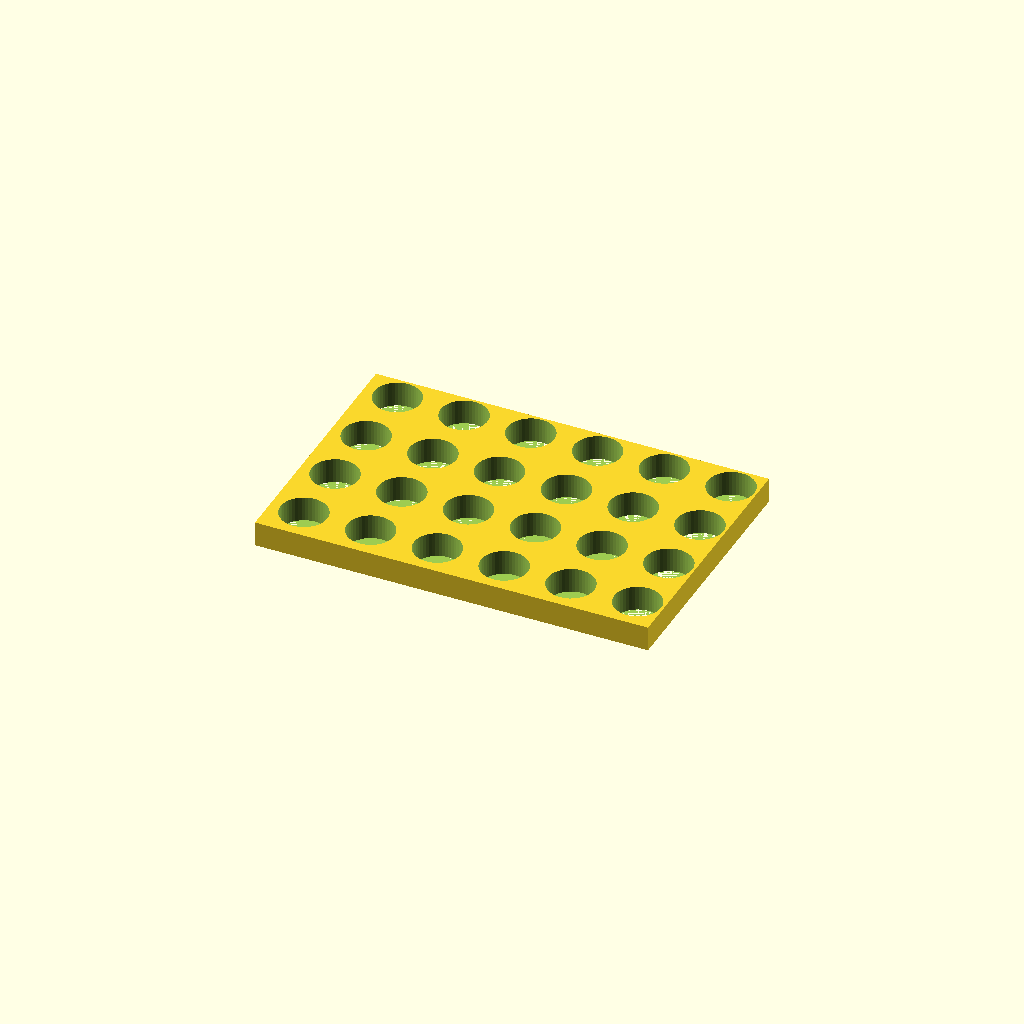
Cell 1: rendered with the file's own defaults.
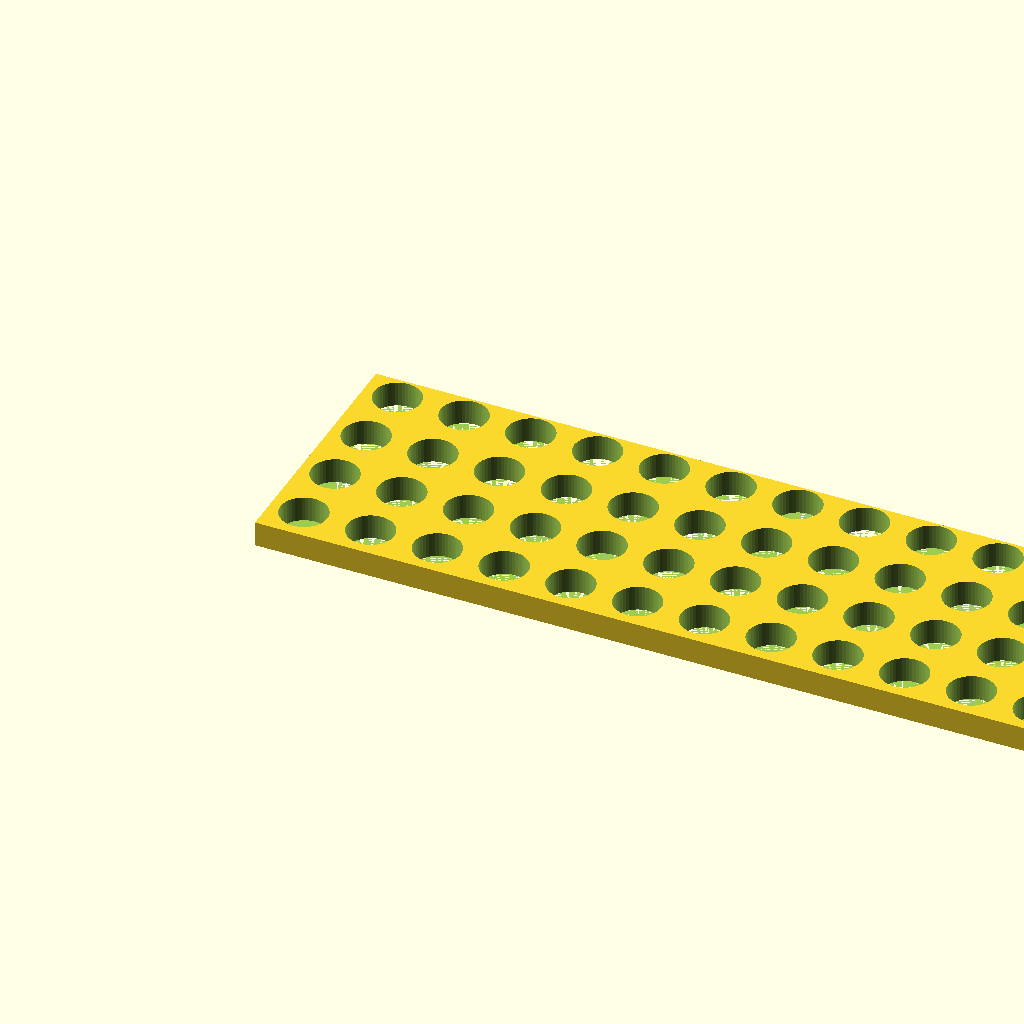
Cell 2: the same model with cols = 12.
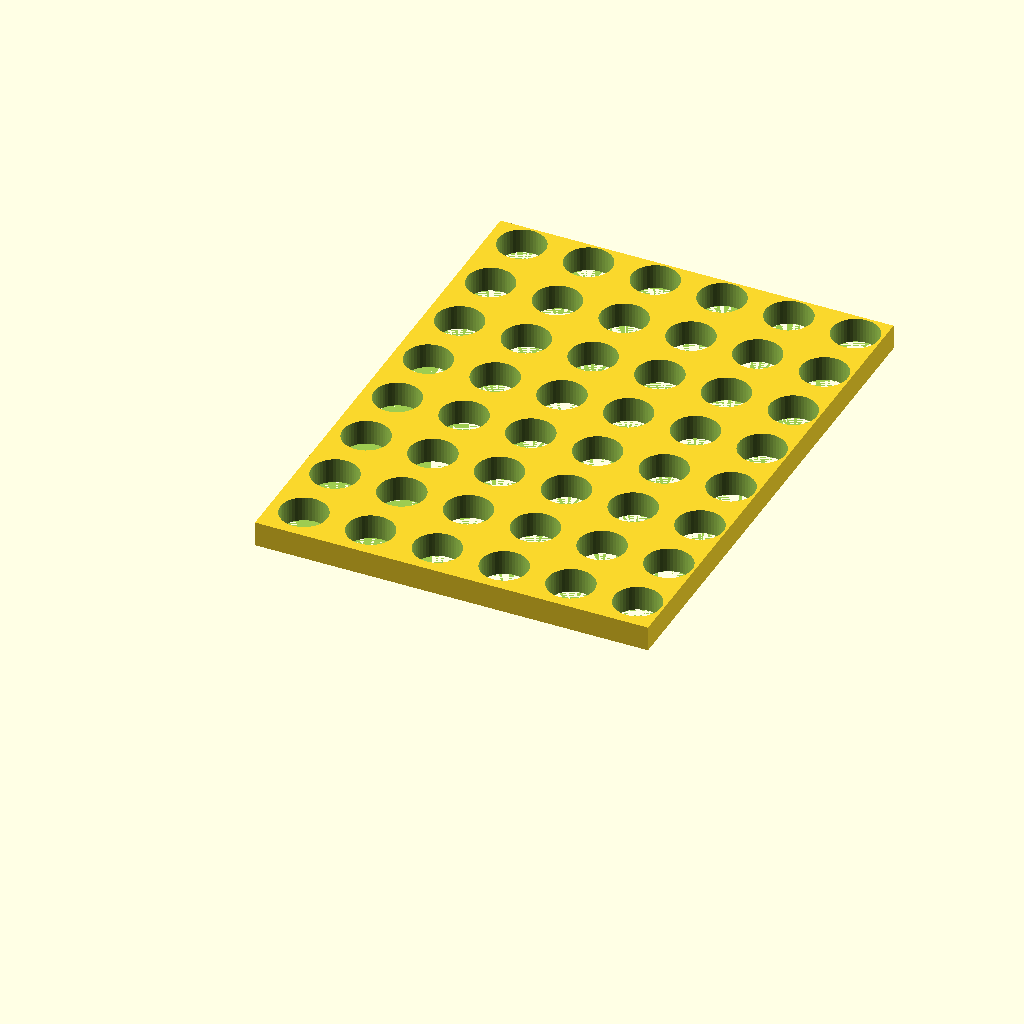
Cell 3: the same model with rows = 8.
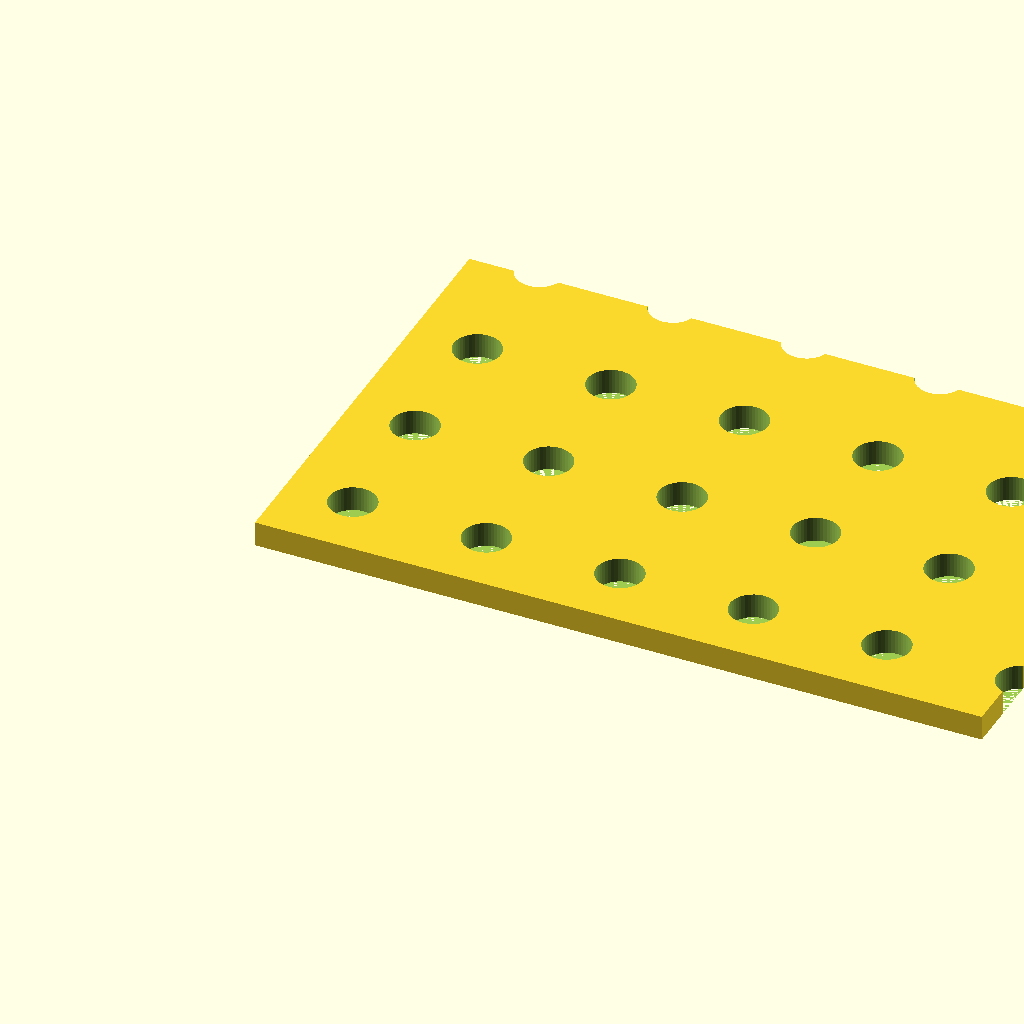
Cell 4 — pitch set to 32, the other parameters unchanged.
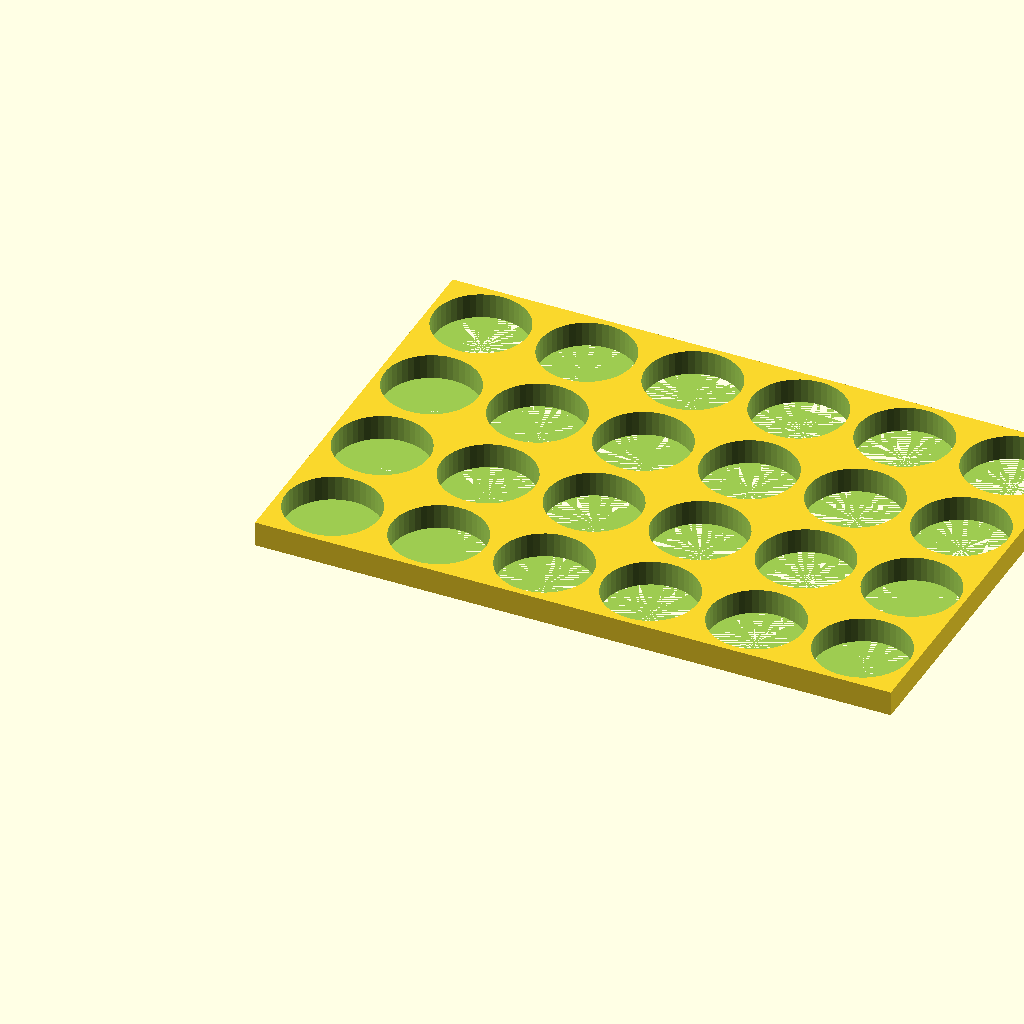
Cell 5: the same model with d = 22.4.
One fixed orthographic camera (rotation 55°, 0°, 25°; colour scheme Cornfield) for every cell.
Source of the model, bench/results/gpu-v1-g0/code/scadcoder-v1/tube_rack_1p5ml_s4_a2.scad:
// Bench rack for 1.5 mL microcentrifuge tubes - a solid rectangular block with a regular square
// grid of vertical pockets, open at the top and closed at the bottom. NOVEL general part.
//

cols   = 6;
rows   = 4;
pitch  = 16;
d      = 11.2;
depth  = 25;
H      = 30;

$fn = 48;

p  = max(pitch, d + 2 * 1.5);          // keep a wall between neighbouring holes
Lx = cols * p - p + d + 2 * 1.5;        // size the grid so the outer walls are 1.5 mm thick
Ly = rows * p - p + d + 2 * 1.5;
Ht = H - depth + 1;                    // wall below the pocket (open-top pocket)

difference() {
    cube([Lx, Ly, Ht]);
    for (i = [0 : cols - 1], j = [0 : rows - 1])
        translate([p / 2 + i * p, p / 2 + j * p, 0])
            cylinder(h = H, d = d);     // hollow out the full height: open-top pockets
}
Customizer parameters (derived from the source; name, type, default, range or options):
cols: number, default 6
rows: number, default 4
pitch: number, default 16
d: number, default 11.2
depth: number, default 25
H: number, default 30
